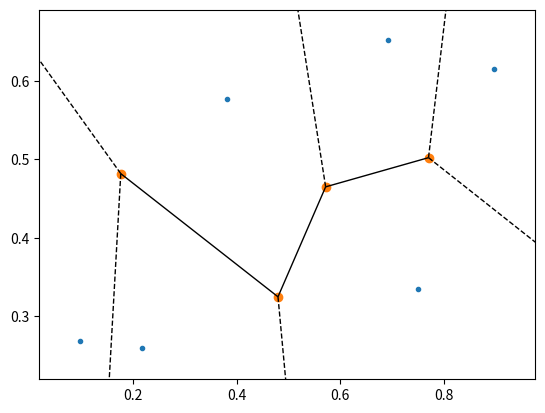

Python code for this plot:
import numpy as np
import matplotlib.pyplot as plt
import numpy as np
import scipy.integrate as si
from scipy.spatial import Voronoi, voronoi_plot_2d

def density(q, pt, sigma, size):
    phi = 0
    for j in range(size):
        x = -( (np.power(q-pt[j],2))/ (2*np.power(sigma[j],2)))
        phi += np.exp(x)
    return phi

def error_integrand(t):
    return np.exp(-(np.power(t,2)))

def error_function(x):
    integ = si.quad(error_integrand, 0, x)[0]
    return (np.pi/2)*integ

def error_inner(s, X, xt, sigma, j, l, l_size):
    return ((((X[(l+1)%l_size] - X[l])*s) + X[l] - xt[j])/(np.sqrt(2)*sigma[j]))

def e_inner(s, X, xt, j, l, l_size):
    return -0.5 * np.power(((X[(l+1)%l_size] - X[l])*s) + X[l] - xt[j], 2)

def mass_integrand(s,X,xt,Y,yt,sigma,j,l,l_size):
    error_input = error_inner(s, X, xt, sigma, j, l, l_size)
    error = error_function(error_input)
    e_input = e_inner(s, Y, yt, j, l, l_size)
    exp = np.exp(e_input)
    leftover = Y[(l+1)%l_size] - Y[l]
    return (error * exp) * leftover


def mass_voronoi_i(X, xt, Y, yt, sigma, j_size, l_size):
    sum = 0
    for j in range(j_size):
        inner_integ = 0

        for l in range(l_size):
            inner_integ += si.quad(mass_integrand, 0, 1, args=(X,xt,Y,yt,sigma,j,l,l_size))[0]
        
        leftover_out = (np.sqrt(2*np.pi) * sigma[j])/2
        sum += leftover_out*inner_integ
    return sum

def centroid_x_integrand(s,X,xt,Y,yt,sigma,j,l,l_size):
    error = error_function(error_inner(s, Y, yt, sigma, j, l, l_size))
    exp = np.exp(e_inner(s, X, xt, j, l, l_size))
    leftover_inner = (X[(l+1)%l_size] - X[l])*s + X[l]

    return leftover_inner * exp * error


def centroid_x(X, xt, Y, yt, sigma, j_size, l_size):
    mass = mass_voronoi_i(X, xt, Y, yt, sigma, j_size, l_size)
    loop_result = 0
    for j in range(j_size):
        for l in range(l_size):
            integ_result = si.quad(centroid_x_integrand, 0, 1, args=(X,xt,Y,yt,sigma,j,l,l_size))[0]
            loop_result +=  (np.sqrt(2 * np.pi) * sigma[j] * 0.5 * (X[l] - X[(l+1)%l_size])) * integ_result
    return loop_result/mass

def centroid_y(X, xt, Y, yt, sigma, j_size, l_size):
    mass = mass_voronoi_i(X, xt, Y, yt, sigma, j_size, l_size)
    loop_result = 0
    for j in range(j_size):
        for l in range(l_size):
            integ_result = si.quad(centroid_x_integrand, 0, 1, args=(Y,yt,X,xt,sigma,j,l,l_size))[0]
            loop_result +=  (np.sqrt(2 * np.pi) * sigma[j] * 0.5 * (Y[l] - Y[(l+1)%l_size])) * integ_result
    return loop_result/mass



# Generate random points
points = np.random.rand(6, 2)  # Change the number of points as desired

# Compute Voronoi diagram
vor = Voronoi(points)

# Plot Voronoi diagram
voronoi_plot_2d(vor)
plt.show()

# Print vertices of each cell
for region in vor.regions:
    if len(region) > 0 and -1 not in region:
        vertices = vor.vertices[region]
        print("Vertices:", vertices)
        print()

